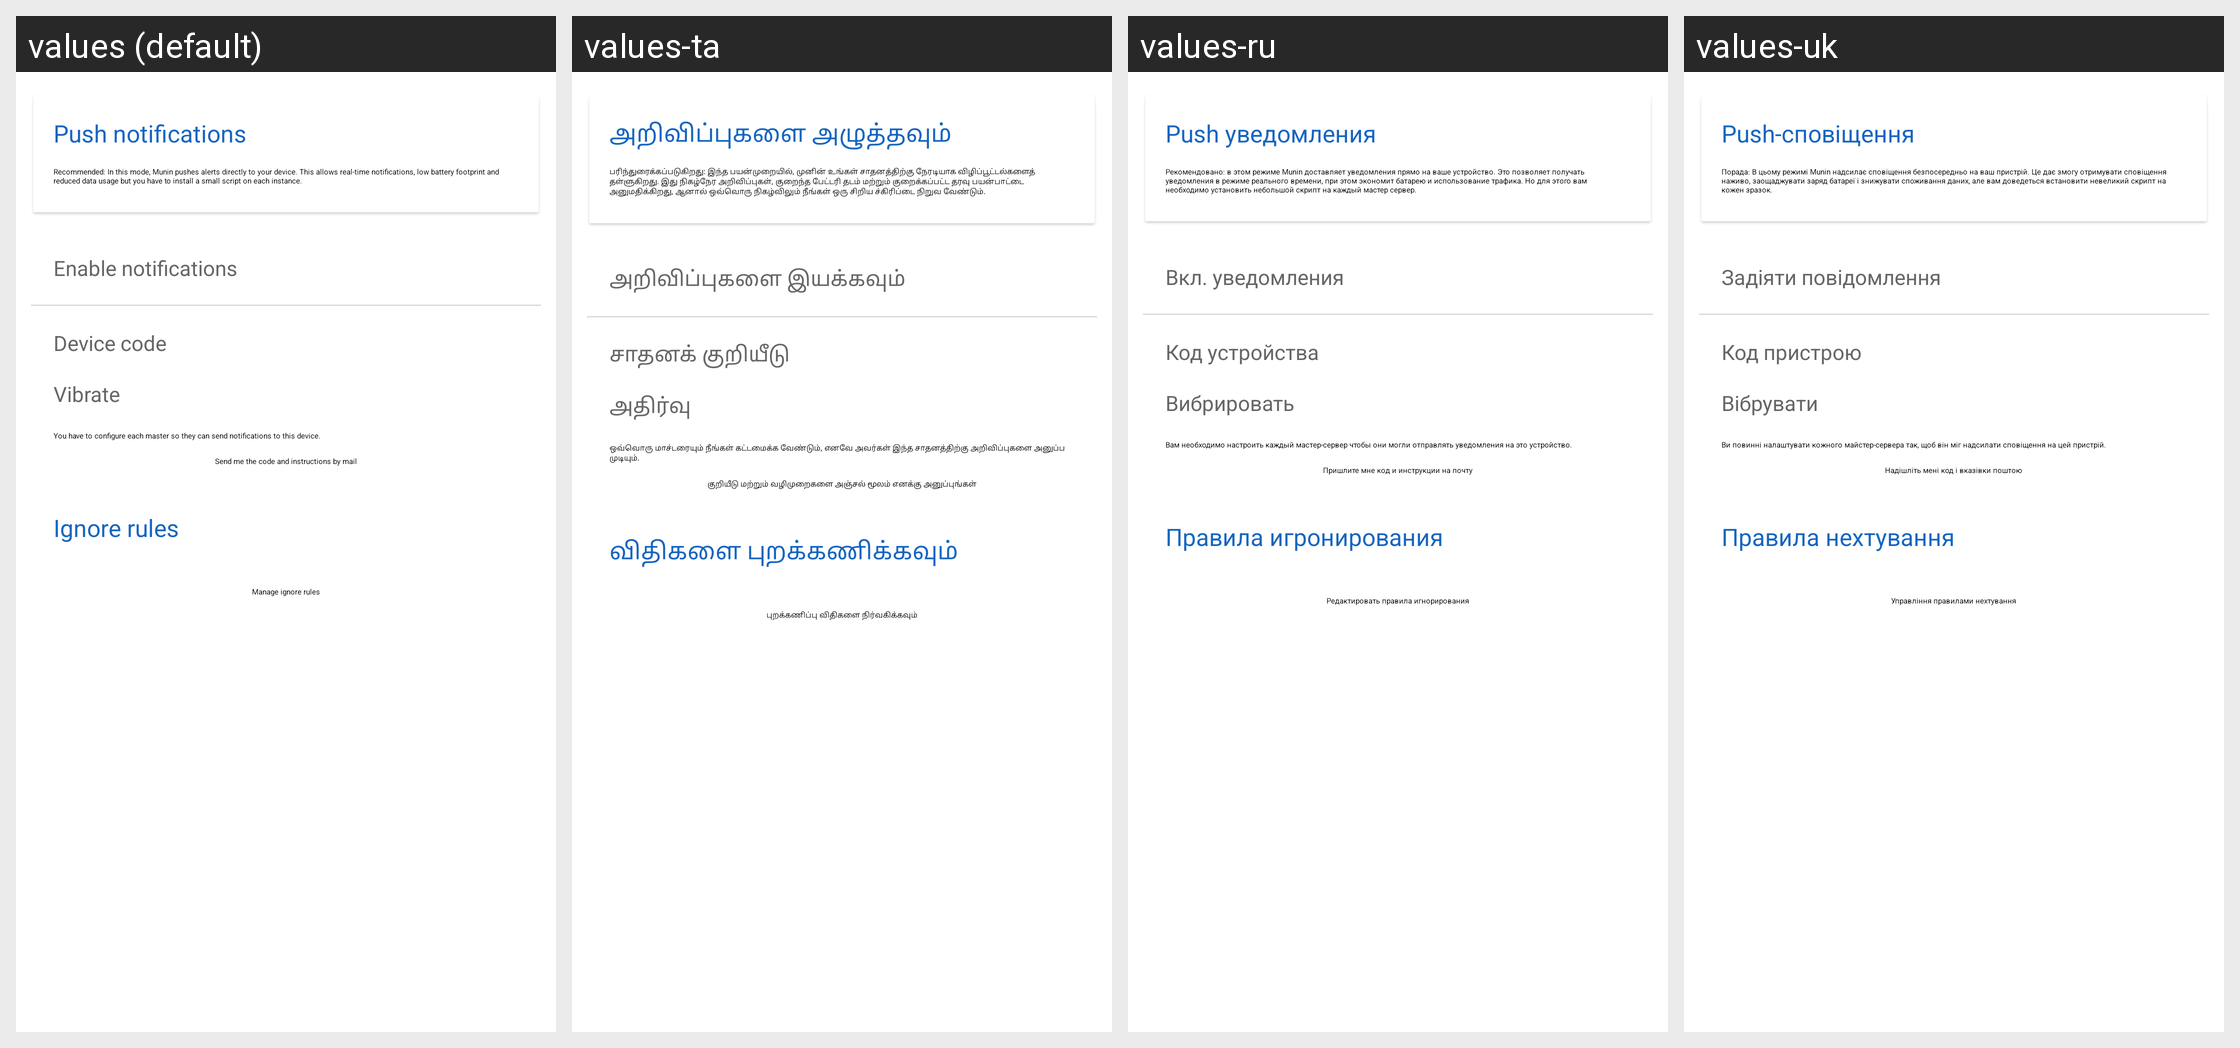

The Android screen above is rendered under several locales of the same app. Produce the string resources it draws, with the default and per-locale values.
Android screen res/layout/fragment_notifications_push.xml rendered under 4 locales, left to right: values (default), values-ta, values-ru, values-uk. Device: Nexus 5 (rendered at 1080×1920; each locale shown at half size, 540×960, under a caption strip naming it); theme AppTheme.
Other locales in the repository, not shown: values-ca, values-cs, values-de, values-es, values-fi, values-fr, values-hu, values-in, values-it, values-ja, values-ko, values-nb-rNO, values-nl, values-pl, values-pt, values-pt-rBR, values-pt-rPT, values-zh-rCN, values-zh-rTW.
Strings drawn on this screen, with the default value and each locale's value (text and hints the layout hard-codes, and strings that could not be matched under every locale, appear in the picture but are not listed):

push_notifications
  values: Push notifications
  values-ta: அறிவிப்புகளை அழுத்தவும்
  values-ru: Push уведомления
  values-uk: Push-сповіщення

push_explanation
  values: Recommended: In this mode, Munin pushes alerts directly to your device. This allows real-time notifications, low battery footprint and reduced data usage but you have to install a small script on each instance.
  values-ta: பரிந்துரைக்கப்படுகிறது: இந்த பயன்முறையில், முனின் உங்கள் சாதனத்திற்கு நேரடியாக விழிப்பூட்டல்களைத் தள்ளுகிறது. இது நிகழ்நேர அறிவிப்புகள், குறைந்த பேட்டரி தடம் மற்றும் குறைக்கப்பட்ட தரவு பயன்பாட்டை அனுமதிக்கிறது, ஆனால் ஒவ்வொரு நிகழ்விலும் நீங்கள் ஒரு சிறிய ச்கிரிப்டை நிறுவ வேண்டும்.
  values-ru: Рекомендовано: в этом режиме Munin доставляет уведомления прямо на ваше устройство. Это позволяет получать уведомления в режиме реального времени, при этом экономит батарею и использование трафика. Но для этого вам необходимо установить небольшой скрипт на каждый мастер сервер.
  values-uk: Порада: В цьому режимі Munin надсилає сповіщення безпосередньо на ваш пристрій. Це дає змогу отримувати сповіщення наживо, заощаджувати заряд батареї і знижувати споживання даних, але вам доведеться встановити невеликий скрипт на кожен зразок.

text52
  values: Enable notifications
  values-ta: அறிவிப்புகளை இயக்கவும்
  values-ru: Вкл. уведомления
  values-uk: Задіяти повідомлення

notifications_device_code
  values: Device code
  values-ta: சாதனக் குறியீடு
  values-ru: Код устройства
  values-uk: Код пристрою

notifs_vibrate
  values: Vibrate
  values-ta: அதிர்வு
  values-ru: Вибрировать
  values-uk: Вібрувати

notifications_instructions
  values: You have to configure each master so they can send notifications to this device.
  values-ta: ஒவ்வொரு மாச்டரையும் நீங்கள் கட்டமைக்க வேண்டும், எனவே அவர்கள் இந்த சாதனத்திற்கு அறிவிப்புகளை அனுப்ப முடியும்.
  values-ru: Вам необходимо настроить каждый мастер-сервер чтобы они могли отправлять уведомления на это устройство.
  values-uk: Ви повинні налаштувати кожного майстер-сервера так, щоб він міг надсилати сповіщення на цей пристрій.

notifications_sendByMail
  values: Send me the code and instructions by mail
  values-ta: குறியீடு மற்றும் வழிமுறைகளை அஞ்சல் மூலம் எனக்கு அனுப்புங்கள்
  values-ru: Пришлите мне код и инструкции на почту
  values-uk: Надішліть мені код і вказівки поштою

ignoreRules
  values: Ignore rules
  values-ta: விதிகளை புறக்கணிக்கவும்
  values-ru: Правила игронирования
  values-uk: Правила нехтування

manageIgnoreRules
  values: Manage ignore rules
  values-ta: புறக்கணிப்பு விதிகளை நிர்வகிக்கவும்
  values-ru: Редактировать правила игнорирования
  values-uk: Управління правилами нехтування
